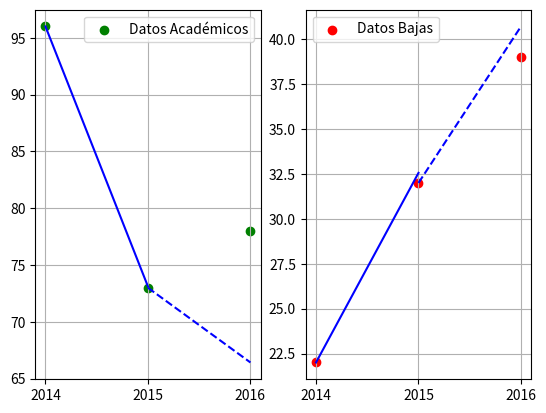

Generate this figure with matplotlib:
import numpy as np
import matplotlib.pyplot as plt

def Cuad_array(arr): 
    return (-arr[0] + arr[-1])*(1/2) + sum(arr[:-1])

def cuad(t0,t1,dt):
    return dt*(t0 + t1)/2

D = np.array([96,73,78])
F = np.array([10,7,17])
B = np.array([22,32,39])
B_no_acum = np.array([22,10,7])

N = min(len(B), len(F), len(D))


def Betas(sesgo,D_fic,B_fic):
    N = min(len(B_fic), len(D_fic))
    baj = np.array([(B_fic[ti+1]-B_fic[ti])/cuad(D_fic[ti], D_fic[ti+1],1) for ti in range(N-1)])
    doc = np.array([((F[ti+1]-F[ti])-(D_fic[ti+1]-D_fic[ti]))/cuad(D_fic[ti], D_fic[ti+1],1) for ti in range(N-1)])

    return {"bajas":baj,"docentes":doc}[sesgo]

def A(k,t,beta,D_fic):
    return F[t] + (np.e**(-beta*(t-k)))*(D_fic[k]-F[k] - beta*cuad(F[k],F[t]*(np.e**(beta*(t-k))),t-k))

def Baj(k,t,beta,D_fic,B_fic):
    return B_fic[k] + beta*cuad(A(k,k,beta,D_fic),A(k,t,beta,D_fic),t-k)


def graf(last):
    D_usable = np.array([96,73,78][:-last])
    B_usable = np.array([22,32,39][:-last])
    
    fig = plt.figure()
    ax = [fig.add_subplot(121), fig.add_subplot(122)]
    
    ax[0].scatter(range(N),D,color="green",label="Datos Académicos")
    ax[1].scatter(range(N),B,color="red",label="Datos Bajas")
    
    #docentes    
    
    b = Betas("docentes",D_usable,B_usable)
    print("\n\t Docentes: "+"\n")
    
    for k in range(N-1)[:-last]:
        if k < N-1-last:
            first, second = A(k,k,b[k],D_usable),A(k,k+1,b[k],D_usable)
            print("modelo: ",np.round(second,3)," ~ Valor Real: ",D[k+1])
            ax[0].plot([k,k+1],[first, second],color="blue")
    Dnew = []    
    print("\n  Predicción")       
    for k in range(N-1-last,N-1):
            D_fic = list(D_usable)+Dnew
            b = Betas("docentes", D_fic, D_fic)
            first, second = A(k,k,b[k-1], D_fic),A(k,k+1,b[k-1], D_fic)
            Dnew.append(second)
            print("modelo: ",np.round(second,3)," ~ Valor Real: ",D[k+1])
            ax[0].plot([k,k+1],[first,second],color="blue",linestyle = "--")
    
    D_usable = D_fic+[second]
    #bajas    
    
    b = Betas("bajas",D_usable,B_usable)
    print("\n\t Bajas: "+"\n")
    
    for k in range(N-1)[:-last]:
        if k < N-1-last:
            first, second = Baj(k,k,b[k],D_usable,B_usable),Baj(k,k+1,b[k],D_usable,B_usable)
            print("modelo: ",np.round(second,3)," ~ Valor Real: ",B[k+1])
            ax[1].plot([k,k+1],[first, second],color="blue")
    Bnew = []   
    print("\n  Predicción")        
    for k in range(N-1-last,N-1):
            B_fic = list(B_usable)+Bnew
            b = Betas("bajas", D_usable, B_fic)
            first, second = Baj(k,k,b[k-1],D_usable,B_fic),Baj(k,k+1,b[k-1],D_usable,B_fic)
            Bnew.append(second)
            print("modelo: ",np.round(second,3)," ~ Valor Real: ",B[k+1])
            ax[1].plot([k,k+1],[first,second],color="blue",linestyle = "--")        
    
    
    for s in [0,1]:
        ax[s].grid()
        ax[s].legend()    
        ax[s].set_xticks(range(N),range(2014,2014+N))

# El parámetro indica la cantidad de datos que se eliminan
# de la información disponible de académicos y bajas.
# Es decir, la cantidad de años que se intentan predecir.

# Se utiliza solamente la ultima beta en la predicción
# Al hacer la predicción se usa ese valor para calcular la
# siguiente beta y así sucesivamente.
    
graf(1)
